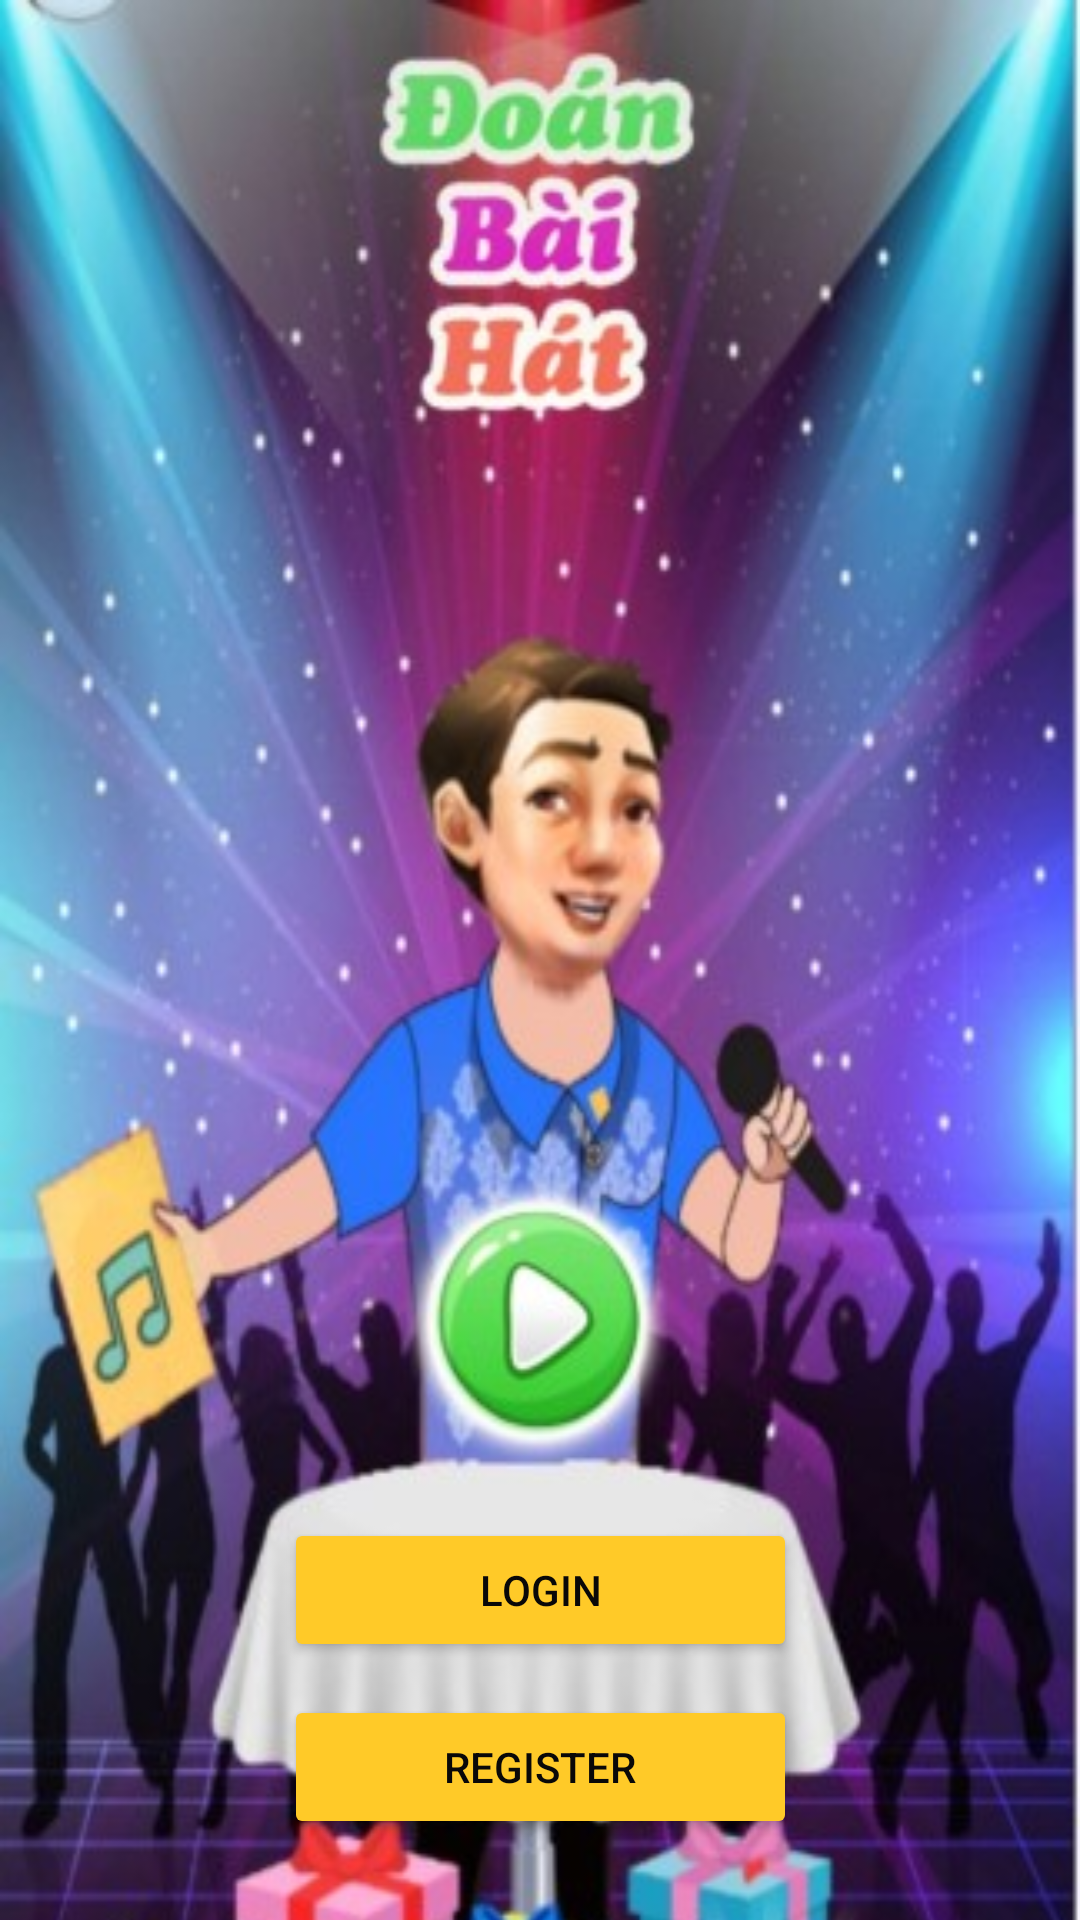

Layout XML and referenced resources for this Android screen:
<!-- AndroidManifest.xml: application theme Theme.MusicQuizApp -->
<!-- res/layout/activity_main.xml -->
<?xml version="1.0" encoding="utf-8"?>
<ScrollView xmlns:android="http://schemas.android.com/apk/res/android"
    xmlns:app="http://schemas.android.com/apk/res-auto"
    xmlns:tools="http://schemas.android.com/tools"
    android:layout_width="match_parent"
    android:layout_height="match_parent"
    android:background="#350000"
    android:fillViewport="true"
    android:scrollbars="none"
    tools:context=".MainActivity">

    <androidx.constraintlayout.widget.ConstraintLayout
        android:id="@+id/chinh"
        android:layout_width="match_parent"
        android:layout_height="wrap_content"
        android:background="@drawable/hinh_nen"
        tools:context=".MainActivity">

        <Button
            android:id="@+id/button2"
            android:layout_width="171dp"
            android:layout_height="48dp"
            android:layout_marginStart="120dp"
            android:layout_marginTop="506dp"
            android:layout_marginEnd="120dp"
            android:layout_marginBottom="177dp"

            android:backgroundTint="@color/Button_color"

            android:text="Login"
            android:textColor="#090808"
            app:layout_constraintBottom_toBottomOf="parent"
            app:layout_constraintEnd_toEndOf="parent"
            app:layout_constraintStart_toStartOf="parent"
            app:layout_constraintTop_toTopOf="parent"
            tools:ignore="MissingConstraints" />

        <Button
            android:id="@+id/button3"
            android:layout_width="171dp"
            android:layout_height="48dp"

            android:layout_marginStart="120dp"

            android:layout_marginTop="11dp"
            android:layout_marginEnd="120dp"
            android:layout_marginBottom="118dp"
            android:backgroundTint="@color/Button_color"
            android:text="Register"
            android:textColor="#090808"
            app:layout_constraintBottom_toBottomOf="parent"
            app:layout_constraintEnd_toEndOf="parent"
            app:layout_constraintStart_toStartOf="parent"
            app:layout_constraintTop_toBottomOf="@+id/button2"
            tools:ignore="MissingConstraints" />
    </androidx.constraintlayout.widget.ConstraintLayout>

</ScrollView>
<!-- resources referenced by this layout -->
<resources>
  <color name="Button_color">#FFCA28</color>
  <!-- drawable hinh_nen: jpg bitmap (drawable, 58383 bytes) -->
  <style name="Theme.MusicQuizApp" parent="Theme.MaterialComponents.DayNight.DarkActionBar">
          
          <item name="colorPrimary">@color/purple_500</item>
          <item name="colorPrimaryVariant">@color/purple_700</item>
          <item name="colorOnPrimary">@color/white</item>
          
          <item name="colorSecondary">@color/teal_200</item>
          <item name="colorSecondaryVariant">@color/teal_700</item>
          <item name="colorOnSecondary">@color/black</item>
          
          <item name="android:statusBarColor">?attr/colorPrimaryVariant</item>
          
          
          <item name="windowNoTitle">true</item>
          <item name="windowActionBar">false</item>
      </style>
  <color name="purple_500">#9C27B0</color>
  <color name="purple_700">#7B1FA2</color>
  <color name="white">#FFFFFF</color>
  <color name="teal_200">#FF03DAC5</color>
  <color name="teal_700">#FF018786</color>
  <color name="black">#000000</color>
</resources>
